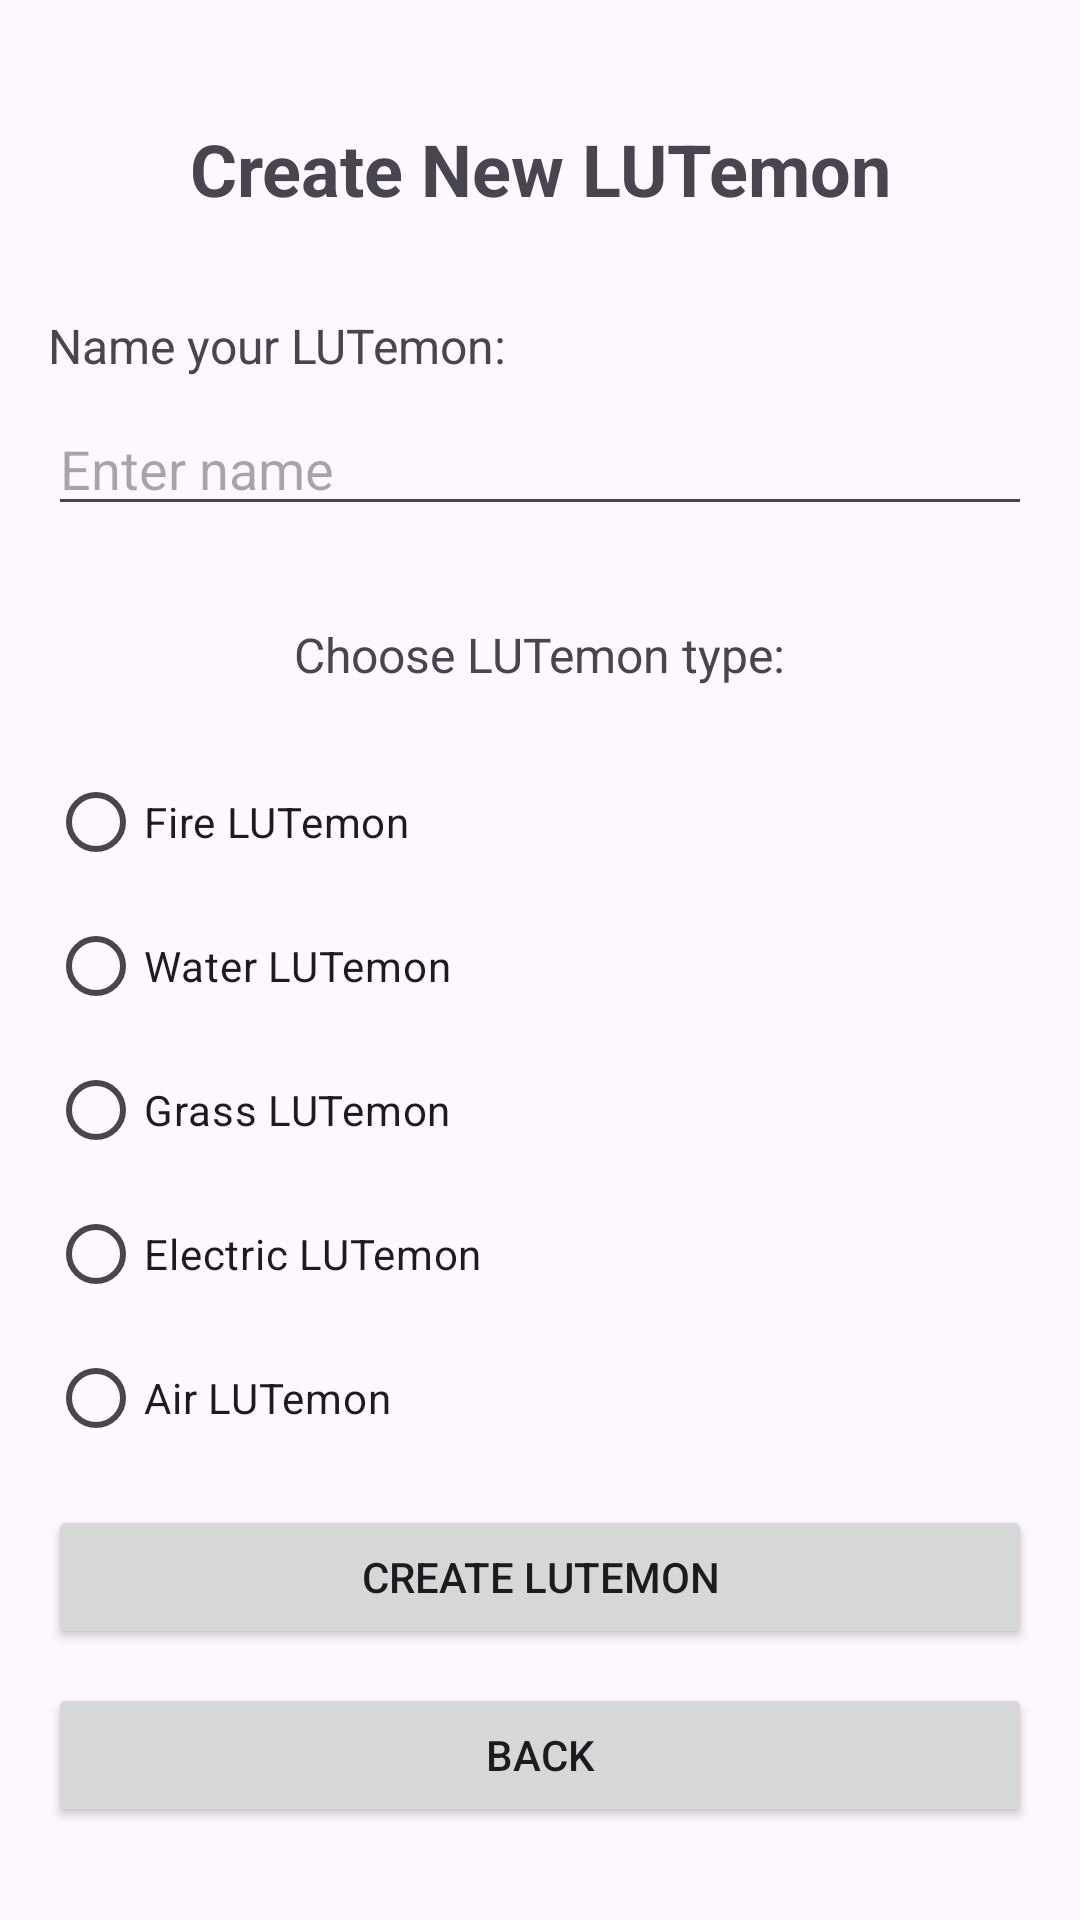

Produce the Android XML layout that renders to this screen, including the resource entries it uses.
<!-- AndroidManifest.xml: application theme Theme.LUTBattle -->
<!-- res/layout/activity_create.xml -->
<?xml version="1.0" encoding="utf-8"?>
<androidx.constraintlayout.widget.ConstraintLayout xmlns:android="http://schemas.android.com/apk/res/android"
    xmlns:app="http://schemas.android.com/apk/res-auto"
    xmlns:tools="http://schemas.android.com/tools"
    android:layout_width="match_parent"
    android:layout_height="match_parent"
    android:padding="16dp"
    tools:context=".CreateActivity">

    <Button
        android:id="@+id/backButtonCreate"
        android:layout_width="match_parent"
        android:layout_height="wrap_content"
        android:layout_marginBottom="15dp"
        android:text="Back"
        app:layout_constraintBottom_toBottomOf="parent"
        tools:layout_editor_absoluteX="0dp" />

    <TextView
        android:id="@+id/titleTextView"
        android:layout_width="wrap_content"
        android:layout_height="wrap_content"
        android:text="Create New LUTemon"
        android:textSize="24sp"
        android:textStyle="bold"
        app:layout_constraintTop_toTopOf="parent"
        app:layout_constraintStart_toStartOf="parent"
        app:layout_constraintEnd_toEndOf="parent"
        android:layout_marginTop="24dp" />

    <TextView
        android:id="@+id/nameLabel"
        android:layout_width="wrap_content"
        android:layout_height="wrap_content"
        android:text="Name your LUTemon:"
        android:textSize="16sp"
        app:layout_constraintTop_toBottomOf="@id/titleTextView"
        app:layout_constraintStart_toStartOf="parent"
        android:layout_marginTop="32dp" />

    <EditText
        android:id="@+id/nameEditText"
        android:layout_width="0dp"
        android:layout_height="wrap_content"
        android:hint="Enter name"
        android:inputType="textPersonName"
        app:layout_constraintTop_toBottomOf="@id/nameLabel"
        app:layout_constraintStart_toStartOf="parent"
        app:layout_constraintEnd_toEndOf="parent"
        android:layout_marginTop="8dp" />

    <TextView
        android:id="@+id/typeLabel"
        android:layout_width="wrap_content"
        android:layout_height="wrap_content"
        android:layout_marginTop="32dp"
        android:text="Choose LUTemon type:"
        android:textSize="16sp"
        app:layout_constraintEnd_toEndOf="parent"
        app:layout_constraintStart_toStartOf="parent"
        app:layout_constraintTop_toBottomOf="@id/nameEditText" />

    <RadioGroup
        android:id="@+id/typeRadioGroup"
        android:layout_width="0dp"
        android:layout_height="wrap_content"
        android:layout_marginTop="21dp"
        app:layout_constraintEnd_toEndOf="parent"
        app:layout_constraintStart_toStartOf="parent"
        app:layout_constraintTop_toBottomOf="@id/typeLabel">

        <RadioButton
            android:id="@+id/fireRadioButton"
            android:layout_width="match_parent"
            android:layout_height="wrap_content"
            android:layout_gravity="center"
            android:text="Fire LUTemon"
            android:textAlignment="viewStart" />

        <RadioButton
            android:id="@+id/waterRadioButton"
            android:layout_width="match_parent"
            android:layout_height="wrap_content"
            android:layout_gravity="center"
            android:text="Water LUTemon"
            android:textAlignment="viewStart" />

        <RadioButton
            android:id="@+id/grassRadioButton"
            android:layout_width="match_parent"
            android:layout_height="wrap_content"
            android:layout_gravity="center"
            android:text="Grass LUTemon"
            android:textAlignment="viewStart" />

        <RadioButton
            android:id="@+id/electricRadioButton"
            android:layout_width="match_parent"
            android:layout_height="wrap_content"
            android:layout_gravity="center"
            android:text="Electric LUTemon"
            android:textAlignment="viewStart" />

        <RadioButton
            android:id="@+id/airRadioButton"
            android:layout_width="match_parent"
            android:layout_height="wrap_content"
            android:layout_gravity="center"
            android:text="Air LUTemon"
            android:textAlignment="viewStart" />
    </RadioGroup>

    <Button
        android:id="@+id/createButton"
        android:layout_width="0dp"
        android:layout_height="wrap_content"
        android:text="Create LUTemon"
        app:layout_constraintBottom_toTopOf="@+id/backButtonCreate"
        app:layout_constraintEnd_toEndOf="parent"
        app:layout_constraintStart_toStartOf="parent"
        app:layout_constraintTop_toBottomOf="@id/typeRadioGroup" />

</androidx.constraintlayout.widget.ConstraintLayout>
<!-- resources referenced by this layout -->
<resources>
  <style name="Theme.LUTBattle" parent="Base.Theme.LUTBattle" />
  <style name="Base.Theme.LUTBattle" parent="Theme.Material3.DayNight.NoActionBar">
          
          
      </style>
</resources>
